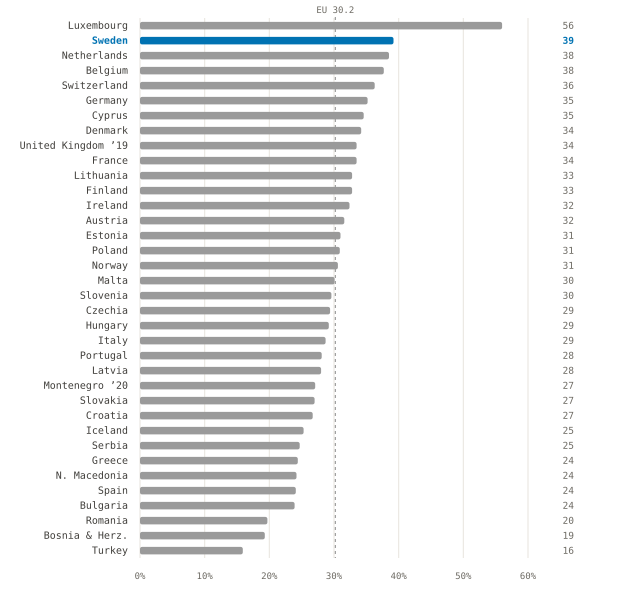

Values plotted in this chart, from the file beside it:
code, country, top_tier_share_pct, daioe_genai_score, emp_coverage_pct, lfs_year
LU, Luxembourg, 56.0, 2.21, 100.0, 2023
SE, Sweden, 39.2, 2.065, 99.7, 2023
NL, Netherlands, 38.5, 2.046, 99.7, 2023
BE, Belgium, 37.7, 2.001, 99.5, 2023
CH, Switzerland, 36.3, 2.023, 99.9, 2023
DE, Germany, 35.2, 1.973, 99.6, 2023
CY, Cyprus, 34.6, 1.933, 98.3, 2023
DK, Denmark, 34.2, 1.974, 99.6, 2023
UK, United Kingdom, 33.5, 1.993, 99.7, 2019
FR, France, 33.5, 1.945, 99.3, 2023
LT, Lithuania, 32.8, 1.931, 99.7, 2023
FI, Finland, 32.8, 1.958, 99.7, 2023
IE, Ireland, 32.4, 1.973, 100.0, 2023
AT, Austria, 31.6, 1.93, 99.9, 2023
EE, Estonia, 31.0, 1.93, 99.7, 2023
PL, Poland, 30.9, 1.908, 99.2, 2023
NO, Norway, 30.6, 1.985, 100.0, 2023
MT, Malta, 30.1, 1.944, 99.4, 2023
SI, Slovenia, 29.6, 1.873, 99.3, 2023
CZ, Czechia, 29.4, 1.873, 99.6, 2023
HU, Hungary, 29.2, 1.852, 99.5, 2023
IT, Italy, 28.7, 1.866, 99.0, 2023
PT, Portugal, 28.1, 1.884, 99.6, 2023
LV, Latvia, 28.0, 1.881, 99.2, 2023
ME, Montenegro, 27.1, 1.842, 100.0, 2020
SK, Slovakia, 27.0, 1.863, 99.7, 2023
HR, Croatia, 26.7, 1.868, 99.3, 2023
IS, Iceland, 25.3, 1.953, 100.0, 2023
RS, Serbia, 24.7, 1.802, 99.4, 2023
EL, Greece, 24.4, 1.843, 98.4, 2023
MK, N. Macedonia, 24.2, 1.802, 99.1, 2023
ES, Spain, 24.1, 1.837, 99.5, 2023
BG, Bulgaria, 23.9, 1.797, 99.2, 2023
RO, Romania, 19.7, 1.714, 99.4, 2023
BA, Bosnia & Herz., 19.3, 1.736, 99.3, 2023
TR, Turkey, 15.9, 1.682, 99.3, 2023
